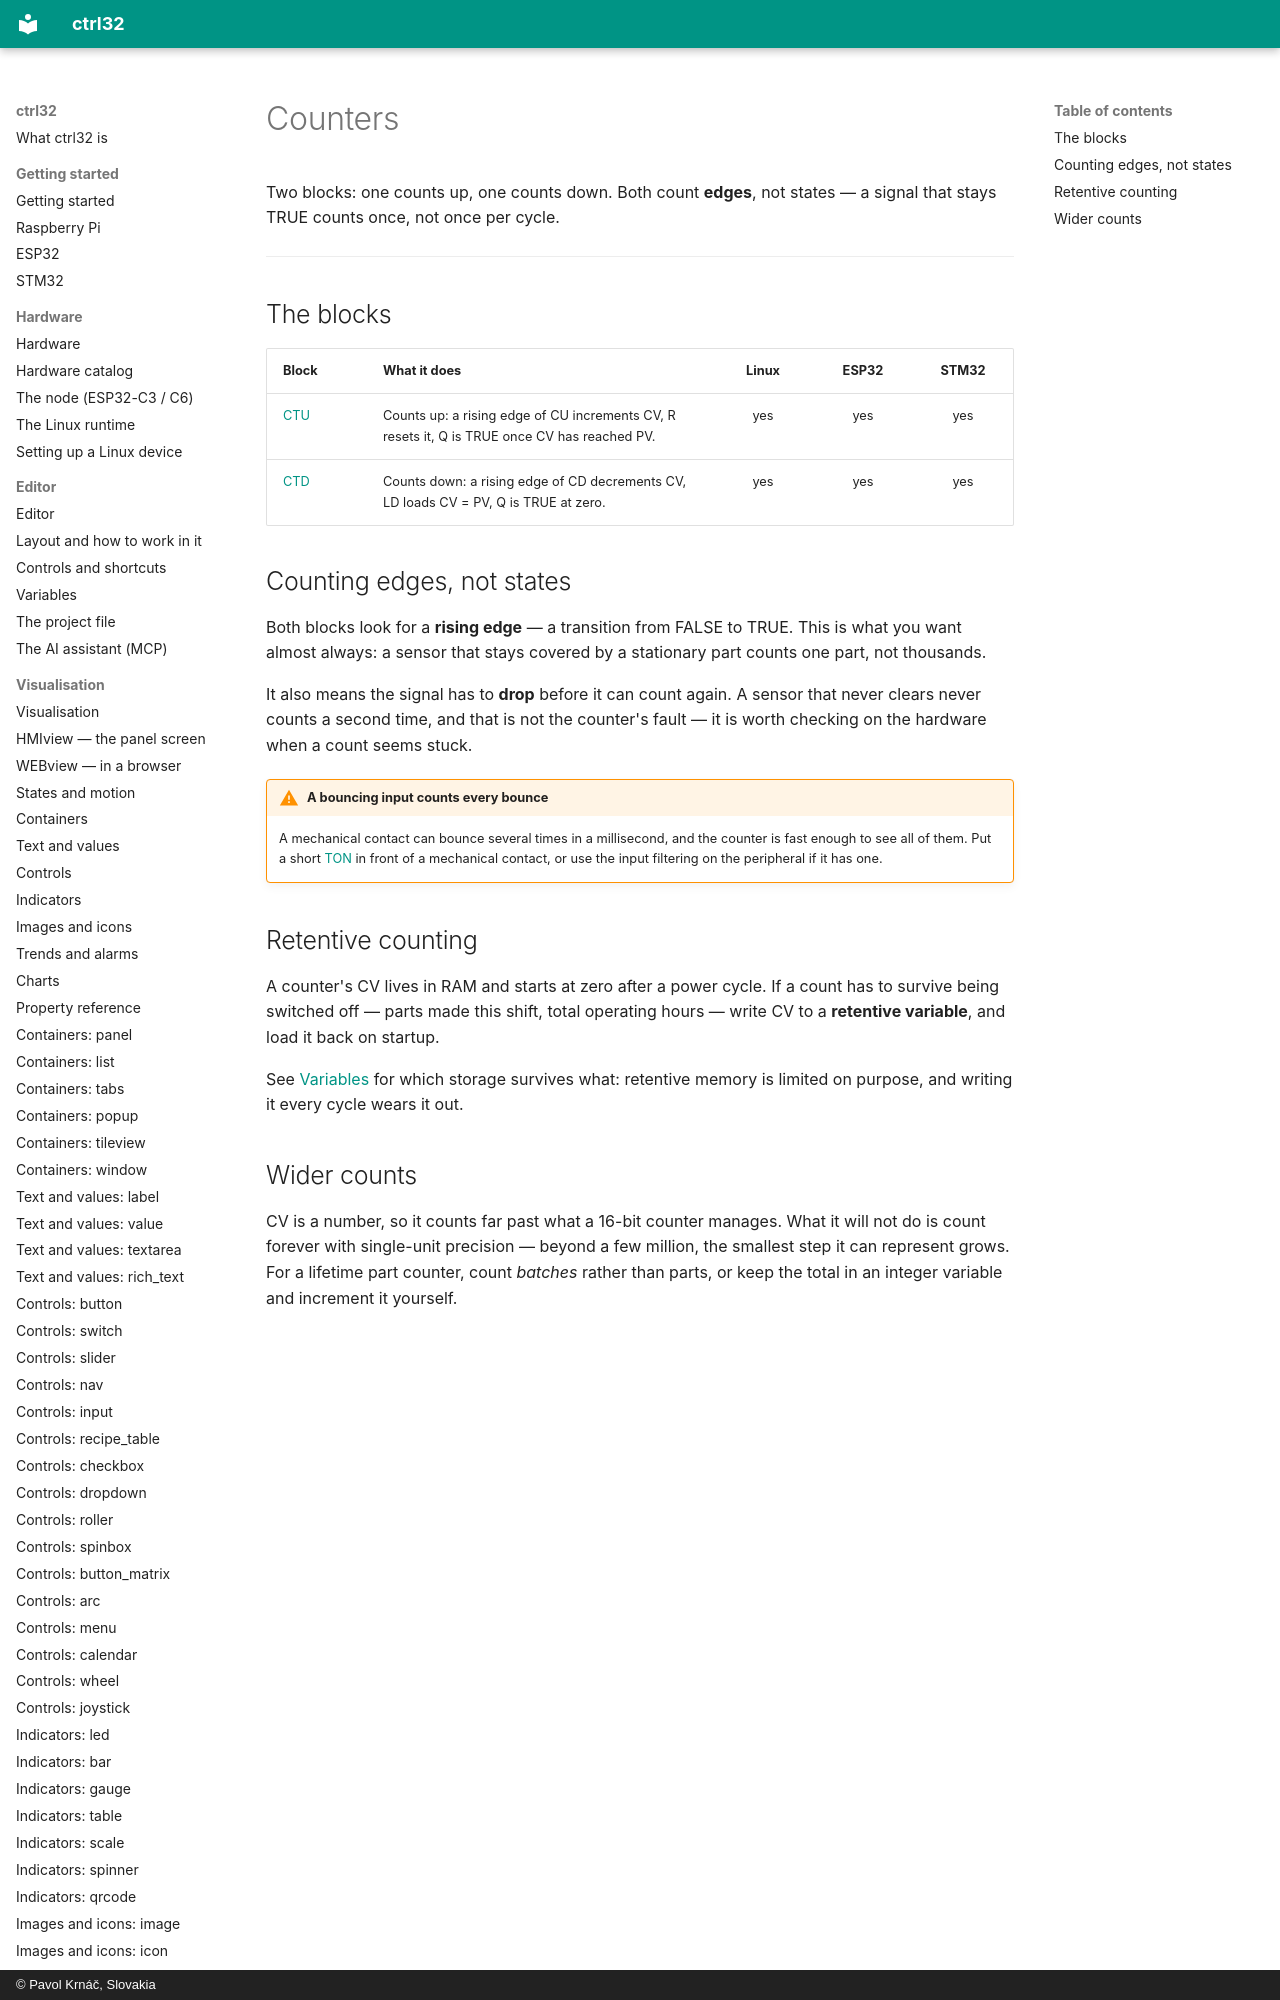

repository: ctrl32/docs · page: blocks-counters/index.html · generator: mkdocs · copyright: © Pavol Krnáč, Slovakia

# Counters

Two blocks: one counts up, one counts down. Both count **edges**, not
states — a signal that stays TRUE counts once, not once per cycle.

---

## The blocks

<!-- fb-index: begin -->

| Block | What it does | Linux | ESP32 | STM32 |
|:---|:---|:---:|:---:|:---:|
| [CTU](fb-ctu.md) | Counts up: a rising edge of CU increments CV, R resets it, Q is TRUE o
